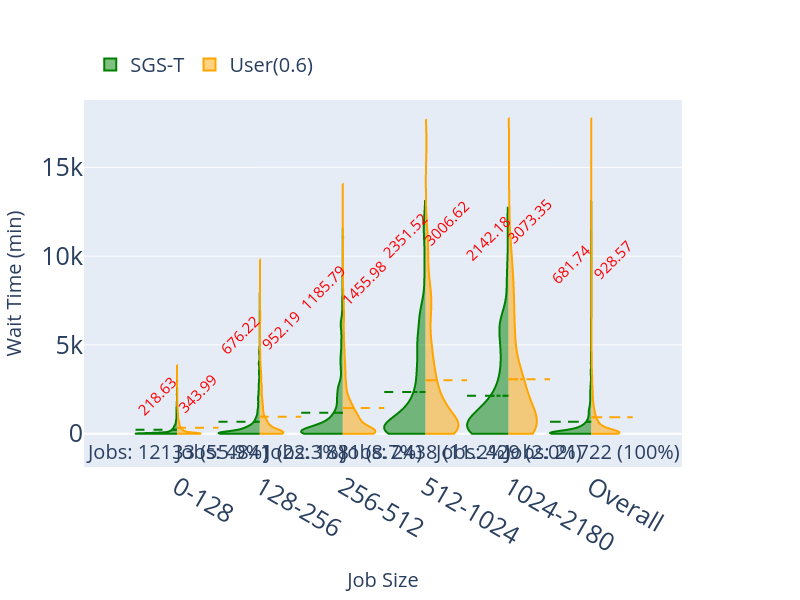

Data behind this chart, as committed beside it:
Node Counts, User(0.6), SGS-T, Percent Improvement, Job Count
0-128, 344.0, 218.6, 36.4, 12133 (55.9)
128-256, 952.2, 676.2, 29.0, 4841 (22.3)
256-512, 1456, 1186, 18.6, 1881 (8.7)
512-1024, 3007, 2352, 21.8, 2438 (11.2)
1024-2180, 3073, 2142, 30.3, 429 (2.0)
Overall, 928.6, 681.7, 26.6, 21722
